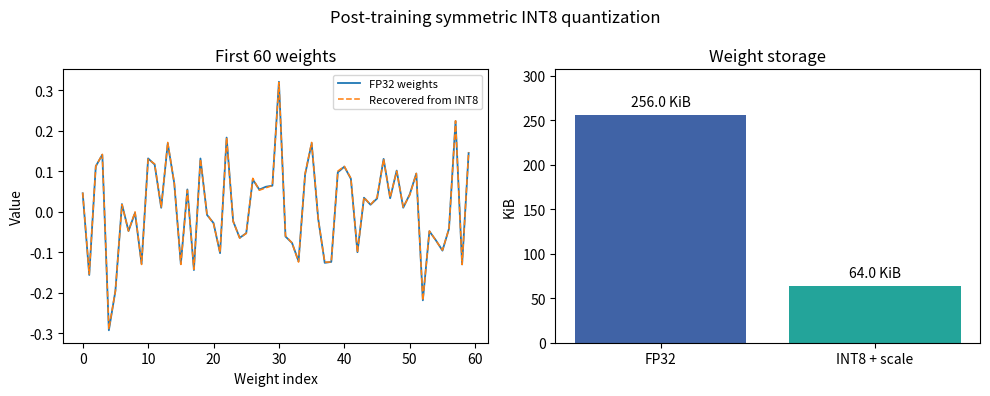

Source code (Python): (Note: this script raises an exception after producing the figure.)
"""A small post-training INT8 quantization example for Task 2.0.

This quantizes a simulated matrix of model weights; it does not load BERT or
LLaMA. Run from the project root with:
python task2_0_reserach_part/Task2_0_quantization_demo.py
Requires: numpy and matplotlib.
"""

from pathlib import Path

import matplotlib

matplotlib.use("Agg")  # Save a figure without opening a desktop window.
import matplotlib.pyplot as plt
import numpy as np


def quantize_int8(weights: np.ndarray) -> tuple[np.ndarray, np.float32]:
    """Map float32 weights to signed INT8 using one symmetric scale."""
    max_magnitude = float(np.max(np.abs(weights)))
    scale = np.float32(max_magnitude / 127 if max_magnitude else 1.0)
    integers = np.clip(np.rint(weights / scale), -127, 127).astype(np.int8)
    return integers, scale


def main() -> None:
    rng = np.random.default_rng(42)
    original = rng.normal(loc=0.0, scale=0.15, size=(256, 256)).astype(np.float32)
    quantized, scale = quantize_int8(original)
    recovered = quantized.astype(np.float32) * scale

    original_bytes = original.nbytes
    quantized_bytes = quantized.nbytes + scale.nbytes  # Include the stored scale.
    mean_absolute_error = float(np.mean(np.abs(original - recovered)))
    max_absolute_error = float(np.max(np.abs(original - recovered)))

    print(f"Weights: {original.size:,} (simulated, not an entire model)")
    print(f"FP32 weight storage: {original_bytes:,} bytes")
    print(f"INT8 weight storage + scale: {quantized_bytes:,} bytes")
    print(f"Storage reduction: {100 * (1 - quantized_bytes / original_bytes):.2f}%")
    print(f"Scale: {scale:.6f}")
    print(f"Mean absolute reconstruction error: {mean_absolute_error:.6f}")
    print(f"Maximum absolute reconstruction error: {max_absolute_error:.6f}")

    figure, (weights_axis, storage_axis) = plt.subplots(1, 2, figsize=(10, 4))
    sample = np.arange(60)
    weights_axis.plot(sample, original.flat[:60], label="FP32 weights", linewidth=1.3)
    weights_axis.plot(sample, recovered.flat[:60], "--", label="Recovered from INT8", linewidth=1.1)
    weights_axis.set(title="First 60 weights", xlabel="Weight index", ylabel="Value")
    weights_axis.legend(fontsize=8)

    sizes_kib = [original_bytes / 1024, quantized_bytes / 1024]
    bars = storage_axis.bar(["FP32", "INT8 + scale"], sizes_kib, color=["#4063a6", "#23a49a"])
    storage_axis.set(title="Weight storage", ylabel="KiB")
    storage_axis.bar_label(bars, fmt="%.1f KiB", padding=4)
    storage_axis.set_ylim(0, max(sizes_kib) * 1.2)

    figure.suptitle("Post-training symmetric INT8 quantization")
    figure.tight_layout()
    graph_path = Path(__file__).with_name("Task2_0_quantization_graph.png")
    figure.savefig(graph_path, dpi=180)
    plt.close(figure)
    print(f"Graph saved: {graph_path}")


if __name__ == "__main__":
    main()
